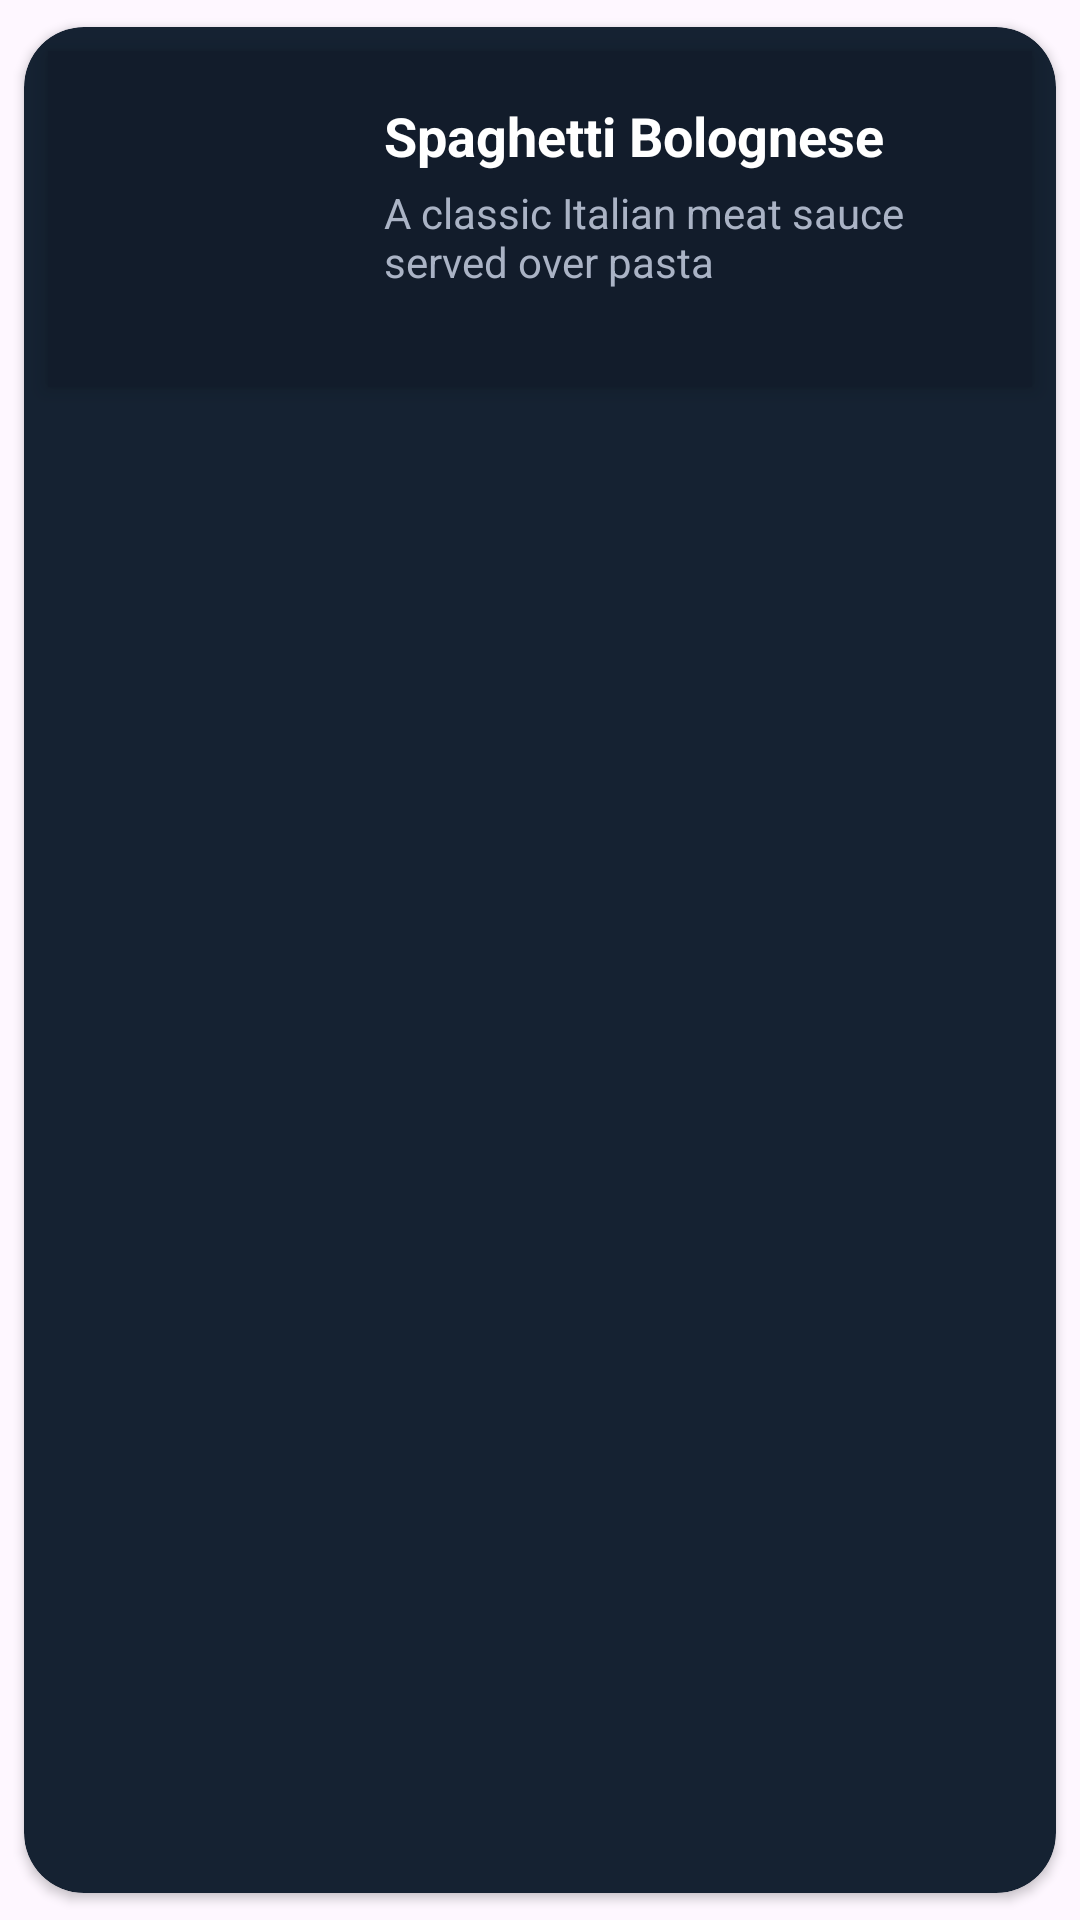

Write the Android layout XML for this screen, with the resource values it uses.
<!-- AndroidManifest.xml: application theme Theme.Saltandwhet -->
<!-- res/layout/recipe_card.xml -->
<?xml version="1.0" encoding="utf-8"?>
<androidx.cardview.widget.CardView xmlns:android="http://schemas.android.com/apk/res/android"
    xmlns:app="http://schemas.android.com/apk/res-auto"
    android:layout_width="match_parent"
    android:layout_height="wrap_content"
    android:layout_marginBottom="12dp"
    app:cardCornerRadius="20dp"
    app:cardUseCompatPadding="true"
    app:cardBackgroundColor="#152232">














































    <LinearLayout xmlns:android="http://schemas.android.com/apk/res/android"
        android:layout_width="match_parent"
        android:layout_height="wrap_content"
        android:padding="16dp"
        android:background="#121C2B"
        android:orientation="horizontal"
        android:layout_margin="8dp"
        android:elevation="4dp">

        
        <ImageView
            android:id="@+id/ivRecipeImg"
            android:layout_width="80dp"
            android:layout_height="80dp"
            android:layout_marginEnd="16dp"
            android:scaleType="centerCrop"
            android:contentDescription="Recipe image" />

        
        <LinearLayout
            android:layout_width="0dp"
            android:layout_height="wrap_content"
            android:orientation="vertical"
            android:layout_weight="1">

            
            <TextView
                android:id="@+id/tvRecipeTitle"
                android:layout_width="wrap_content"
                android:layout_height="wrap_content"
                android:text="Spaghetti Bolognese"
                android:textColor="@android:color/white"
                android:textSize="18sp"
                android:textStyle="bold" />

            
            <TextView
                android:id="@+id/tvRecipeDesc"
                android:layout_width="wrap_content"
                android:layout_height="wrap_content"
                android:text="A classic Italian meat sauce served over pasta"
                android:textColor="#AAB3C5"
                android:textSize="14sp"
                android:layout_marginTop="4dp" />
        </LinearLayout>
    </LinearLayout>
</androidx.cardview.widget.CardView>
<!-- resources referenced by this layout -->
<resources>
  <style name="Theme.Saltandwhet" parent="Base.Theme.Saltandwhet" />
  <style name="Base.Theme.Saltandwhet" parent="Theme.Material3.DayNight.NoActionBar">
          
          
      </style>
</resources>
